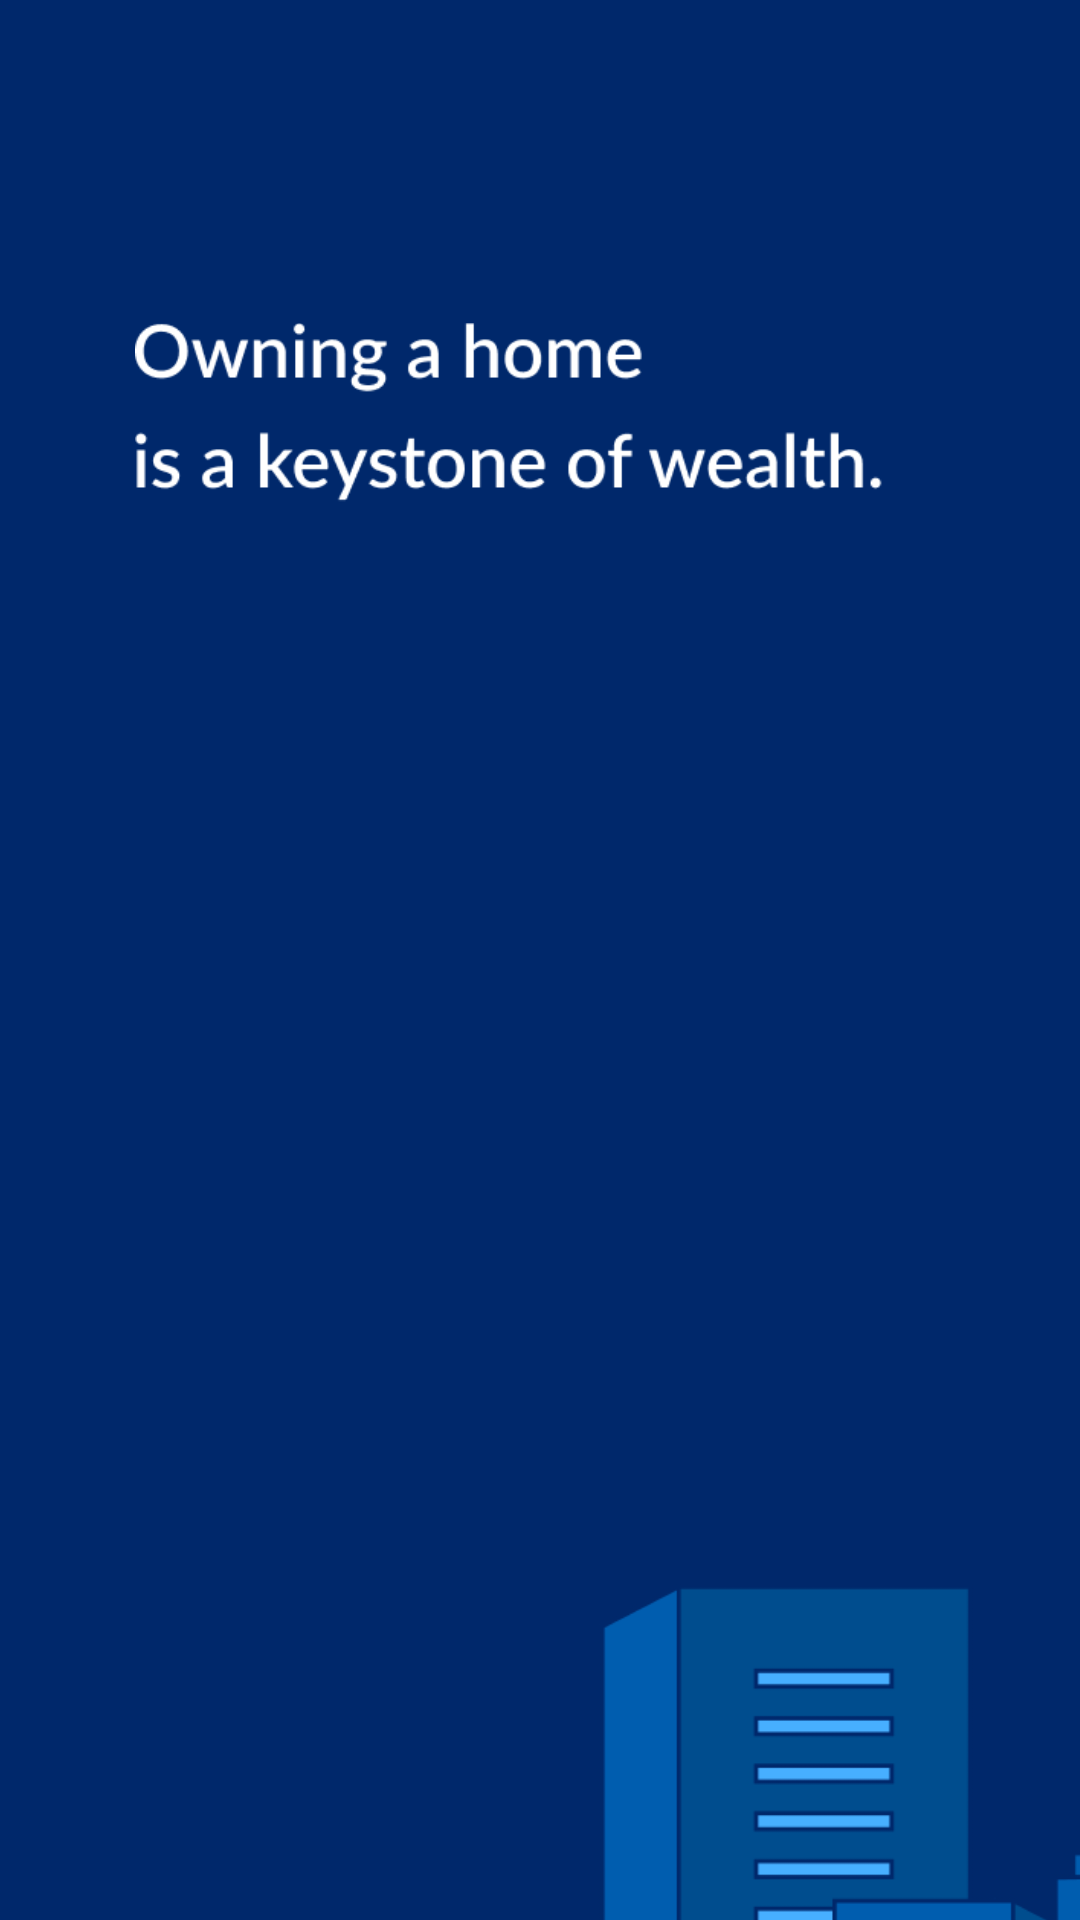

The Android layout XML behind this screen, and the referenced resources:
<!-- AndroidManifest.xml: application theme Theme.Emulator -->
<!-- res/layout/fragment_splash_screen.xml -->
<?xml version="1.0" encoding="utf-8"?>
<FrameLayout xmlns:android="http://schemas.android.com/apk/res/android"
    xmlns:tools="http://schemas.android.com/tools"
    android:layout_width="match_parent"
    android:layout_height="match_parent"
    android:background="#00286B"
    tools:context=".examtask.SplashScreen">

    <ImageView
        android:layout_width="350dp"
        android:layout_height="750dp"
        android:layout_marginStart="45dp"
        android:layout_marginTop="80dp"
        android:layout_marginBottom="0dp"
        android:src="@drawable/splashelements">

    </ImageView>


</FrameLayout>
<!-- resources referenced by this layout -->
<resources>
  <!-- drawable splashelements: png bitmap (drawable, 28359 bytes) -->
  <style name="Theme.Emulator" parent="Theme.MaterialComponents.DayNight.DarkActionBar">
          
          <item name="colorPrimary">#E2D7AE</item>
          <item name="colorPrimaryVariant">@color/purple_700</item>
          <item name="colorOnPrimary">@color/white</item>
          
          <item name="colorSecondary">@color/teal_200</item>
          <item name="colorSecondaryVariant">@color/teal_700</item>
          <item name="colorOnSecondary">@color/black</item>
          
          <item name="android:statusBarColor">#00286B</item>
          <item name="windowNoTitle">true</item>
          <item name="windowActionBar">false</item>
          
  
  
      </style>
  <color name="purple_700">#FF3700B3</color>
  <color name="white">#FFFFFFFF</color>
  <color name="teal_200">#FF03DAC5</color>
  <color name="teal_700">#FF018786</color>
  <color name="black">#FF000000</color>
</resources>
